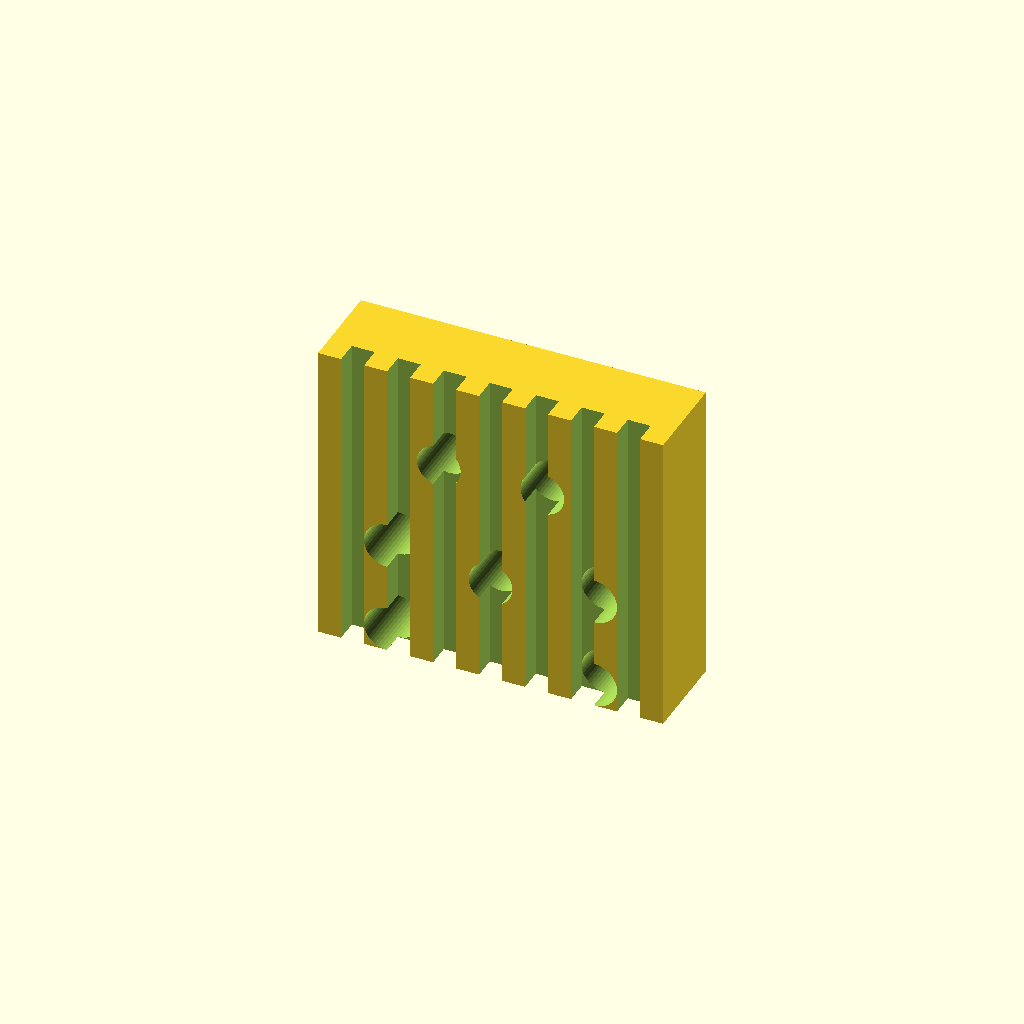
Cell 1: the model at its default parameters.
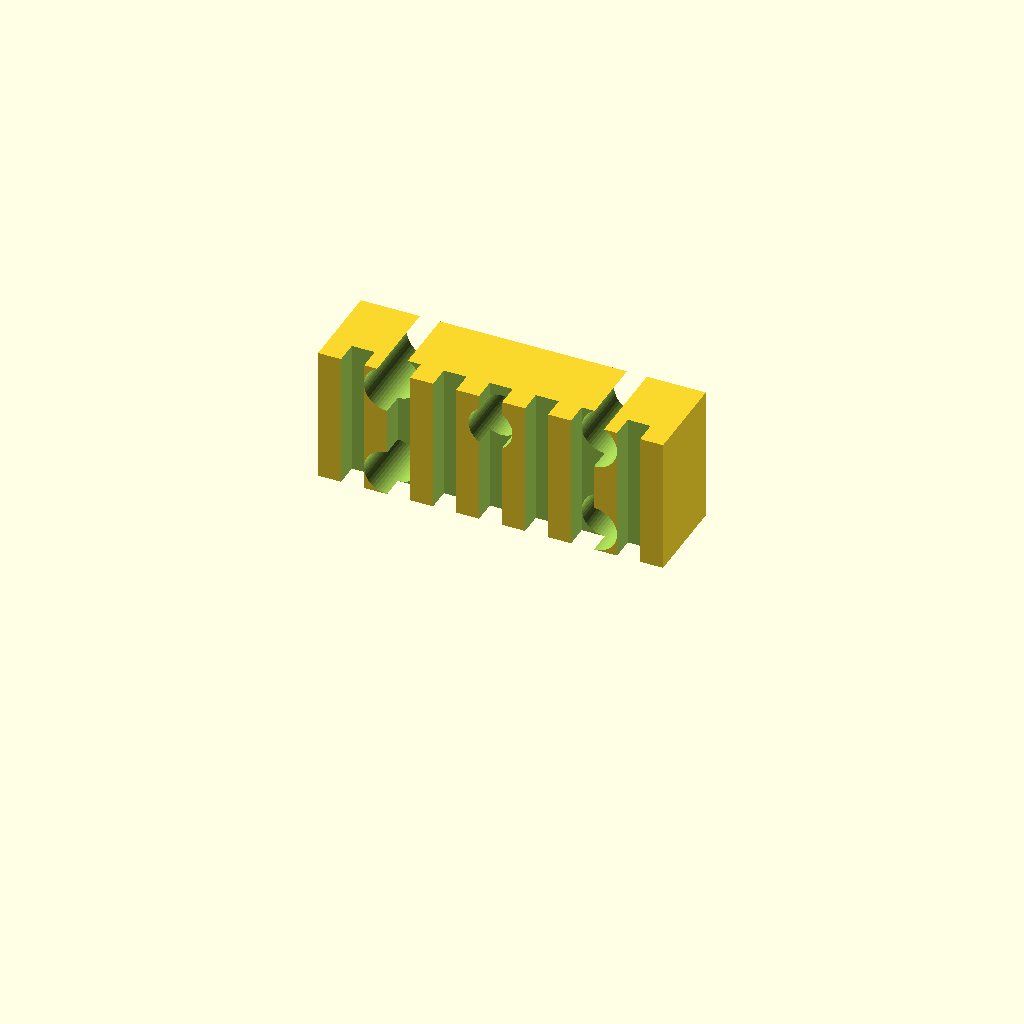
Cell 2: the same model with LM8UU_diameter = 30.
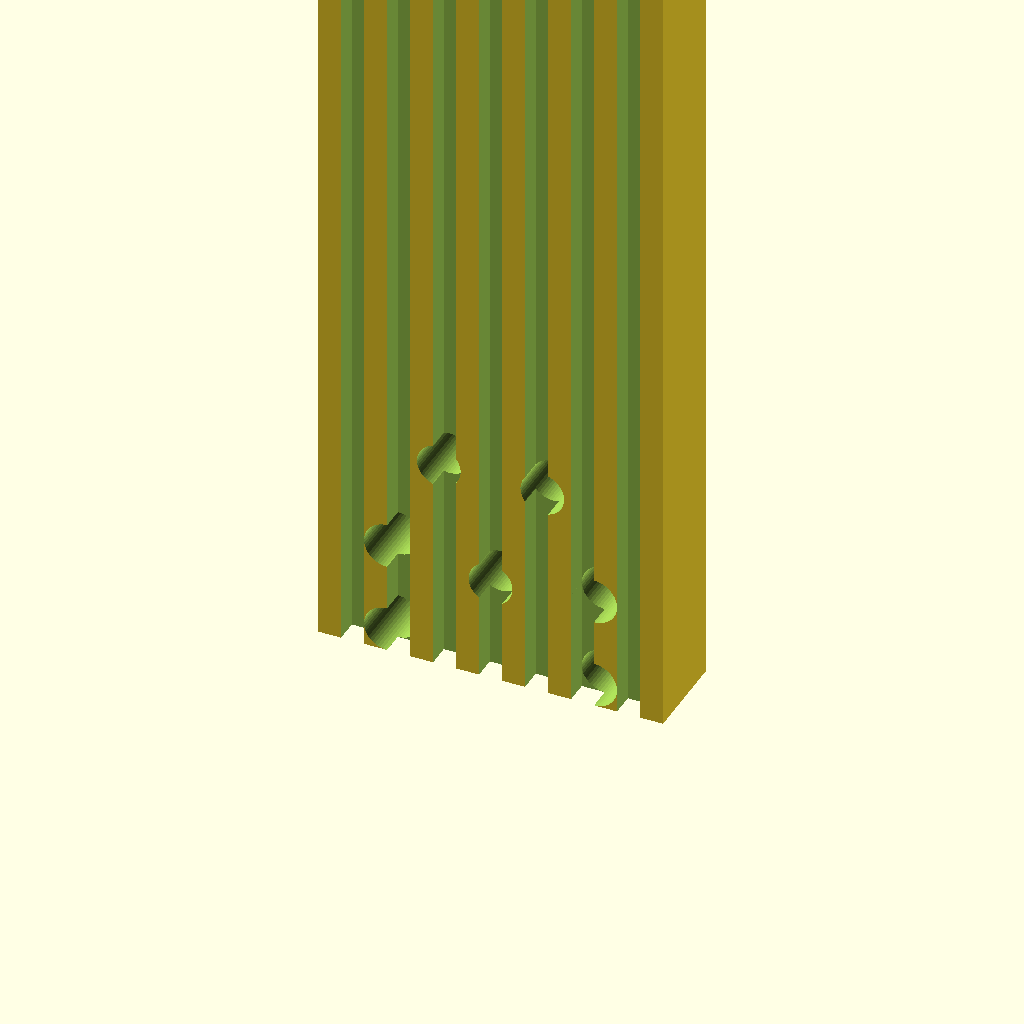
Cell 3: x_rod_spacing = 90 (everything else at default).
One fixed orthographic camera (rotation 55°, 0°, 25°; colour scheme Cornfield) for every cell.
The OpenSCAD source (DATABASE/MiscThingiverse/X-Axis_mount2.scad):
part="mount"; //mount or carridge

// LM8UU dimentions
LM8UU_length = 25;
LM8UU_diameter = 15;

// X Axis dimensions
x_rod_spacing = 45;
x_rod_radius = 4;

//Belt
belt_thickness_no_tooth = 0.75;
belt_thickness_tooth = 1.45;
belt_double = belt_thickness_no_tooth+belt_thickness_tooth+0.5;

//Carriage
carriage_width = 30;
carriage_padding = 0.1;
carriage_height = x_rod_spacing+LM8UU_diameter+carriage_padding*2;
carriage_depth = 12;

//cyclops
heatbreak_x1=6;
heatbreak_x2=24;
heatbreak_z1=3;
heatbreak_z2=11;
heatbreak_diameter=4;
heatsink_baseline=carriage_padding*2+LM8UU_diameter-1;
mount_x1=15;
mount_z1=10;
mount_x2=10.5;
mount_z2=20;
mount_x3=19.5;
mount_z3=20;
mount_diameter=3.8;

module tie(){
    difference(){
        rotate([0,90,0]) cylinder(d=LM8UU_diameter+10, h=4, $fn=50);
        rotate([0,90,0]) cylinder(d=LM8UU_diameter+3, h=4, $fn=50);
    }
}

module heatbreak_hole(){
    rotate([-90,0,0]) cylinder(d=heatbreak_diameter, h=carriage_depth*2+10, $fn=50);
    //translate([0,-4,0]) rotate([-90,0,0]) cylinder(d=heatbreak_diameter+3, h=carriage_depth+2, $fn=100);
}

module mount_hole(){
    rotate([-90,0,0]) cylinder(d=mount_diameter, h=carriage_depth*2+10, $fn=50);
    if (part=="carridge") translate([0,-4,0]) rotate([-90,0,0]) cylinder(d=mount_diameter+3, h=carriage_depth+2, $fn=50);
}

module lug_hole(){
    rotate([-90,0,0]) cylinder(d=4, h=carriage_depth+2, $fn=50);
    //translate([0,0,-2]) rotate([-90,0,0]) cylinder(d=5, h=carriage_depth+2, $fn=100);
}


difference(){
    if (part=="carridge") {
        //back plane
        cube(size=[carriage_width,carriage_depth,carriage_height+1]);
    }
    else if (part=="mount") {
        local_height = x_rod_spacing-LM8UU_diameter-carriage_padding*2-3;
        translate([0,8,LM8UU_diameter+carriage_padding*2]) 
            cube(size=[carriage_width,8,local_height]);
    }
    
    if (part=="carridge"){
    //LM8UU
    translate([2.5,0,carriage_padding+LM8UU_diameter/2]) rotate([0,90,0]) cylinder(d=LM8UU_diameter, h=LM8UU_length, $fn=50);
    translate([2.5,0,carriage_height-carriage_padding-LM8UU_diameter/2]) rotate([0,90,0]) cylinder(d=LM8UU_diameter, h=LM8UU_length, $fn=50);
    
    //ties
    translate([8,0,carriage_padding+LM8UU_diameter/2]) tie();
    translate([carriage_width-12,0,carriage_padding+LM8UU_diameter/2]) tie();
    translate([6,0,carriage_height-carriage_padding-LM8UU_diameter/2]) tie();
    translate([carriage_width-10,0,carriage_height-carriage_padding-LM8UU_diameter/2]) tie();
    
    translate([8,-1,-1]) cube(size=[4,LM8UU_diameter/2,3]);
    translate([carriage_width-12,-1,-1]) cube(size=[4,LM8UU_diameter/2,3]);
    
    //translate([8,LM8UU_diameter/2-.01,LM8UU_diameter/8]) cube(size=[3,carriage_depth,LM8UU_diameter/3*2+1]);
   // translate([carriage_width-11,LM8UU_diameter/2-.01,LM8UU_diameter/8]) cube(size=[3,carriage_depth,LM8UU_diameter/3*2+1]);
    
    //rods
    translate([-1,0,carriage_padding+x_rod_radius+3.5]) rotate([0,90,0]) cylinder(r=x_rod_radius+2, h=carriage_width+2, $fn=50);
    translate([-1,0,carriage_height-x_rod_radius-3.5-carriage_padding]) rotate([0,90,0]) cylinder(r=x_rod_radius+2, h=carriage_width+2, $fn=50);
    
    //belt
    translate([-1,-1,LM8UU_diameter+carriage_padding*2+1]) difference(){
        local_height = x_rod_spacing-LM8UU_diameter-carriage_padding*2-5;
        cube(size=[carriage_width+2,8,local_height]);
        
        //posts
        translate([3,-1,12.5]) lug_hole();
        translate([29,-1,12.5]) lug_hole();
        //channels
        translate([0,0,carriage_padding*2]){
            difference() {
                union() {
                    translate([1,-1,local_height-belt_double-5]) cube(size=[4,10,5]);
                    translate([27,-1,local_height-belt_double-5]) cube(size=[4,10,5]);
                
                    translate([5,0,local_height-belt_double-2.5]) rotate([-90,0,0]) cylinder(d=5,h=100,$fn=50);
                    translate([27,0,local_height-belt_double-2.5]) rotate([-90,0,0]) cylinder(d=5,h=100,$fn=50);
                }
                translate([5,0,local_height-belt_double-2.5]) rotate([-90,0,0]) cylinder(d=3.5,h=100,$fn=50);
                translate([27,0,local_height-belt_double-2.5]) rotate([-90,0,0]) cylinder(d=3.5,h=100,$fn=50);
            }
        }
    }
    }
   
    //Cyclops heatbreak 
    translate([heatbreak_x1,-1,heatbreak_z1+heatsink_baseline]) heatbreak_hole();
    translate([heatbreak_x2,-1,heatbreak_z1+heatsink_baseline]) heatbreak_hole();
    translate([heatbreak_x1,-1,heatbreak_z2+heatsink_baseline]) heatbreak_hole();
    translate([heatbreak_x2,-1,heatbreak_z2+heatsink_baseline]) heatbreak_hole();
    
    //Cyclops mount
    translate([mount_x1,-1,mount_z1+heatsink_baseline]) mount_hole();
    translate([mount_x2,-1,mount_z2+heatsink_baseline]) mount_hole();
    translate([mount_x3,-1,mount_z3+heatsink_baseline]) mount_hole();
     
    //cooling
    if (part=="mount") translate([0.001,7,LM8UU_diameter+carriage_padding*2-1]){
        local_height = x_rod_spacing-LM8UU_diameter-carriage_padding*2+2;
        translate([2,0,0]) cube(size=[2,3,local_height]);
        translate([6,0,0]) cube(size=[2,3,local_height]);
        translate([10,0,0]) cube(size=[2,3,local_height]);
        translate([14,0,0]) cube(size=[2,3,local_height]);
        translate([18,0,0]) cube(size=[2,3,local_height]);
        translate([22,0,0]) cube(size=[2,3,local_height]);
        translate([26,0,0]) cube(size=[2,3,local_height]);
    }
    
    
    //translate([-1,LM8UU_diameter/2+1,-1]) cube(size=[carriage_width+2,carriage_depth-LM8UU_diameter/2+1,LM8UU_diameter]);
}
Customizer parameters (derived from the source; name, type, default, range or options):
part: string, default "mount"
LM8UU_length: number, default 25
LM8UU_diameter: number, default 15
x_rod_spacing: number, default 45
x_rod_radius: number, default 4
belt_thickness_no_tooth: number, default 0.75
belt_thickness_tooth: number, default 1.45
carriage_width: number, default 30
carriage_padding: number, default 0.1
carriage_depth: number, default 12
heatbreak_x1: number, default 6
heatbreak_x2: number, default 24
heatbreak_z1: number, default 3
heatbreak_z2: number, default 11
heatbreak_diameter: number, default 4
mount_x1: number, default 15
mount_z1: number, default 10
mount_x2: number, default 10.5
mount_z2: number, default 20
mount_x3: number, default 19.5
mount_z3: number, default 20
mount_diameter: number, default 3.8
